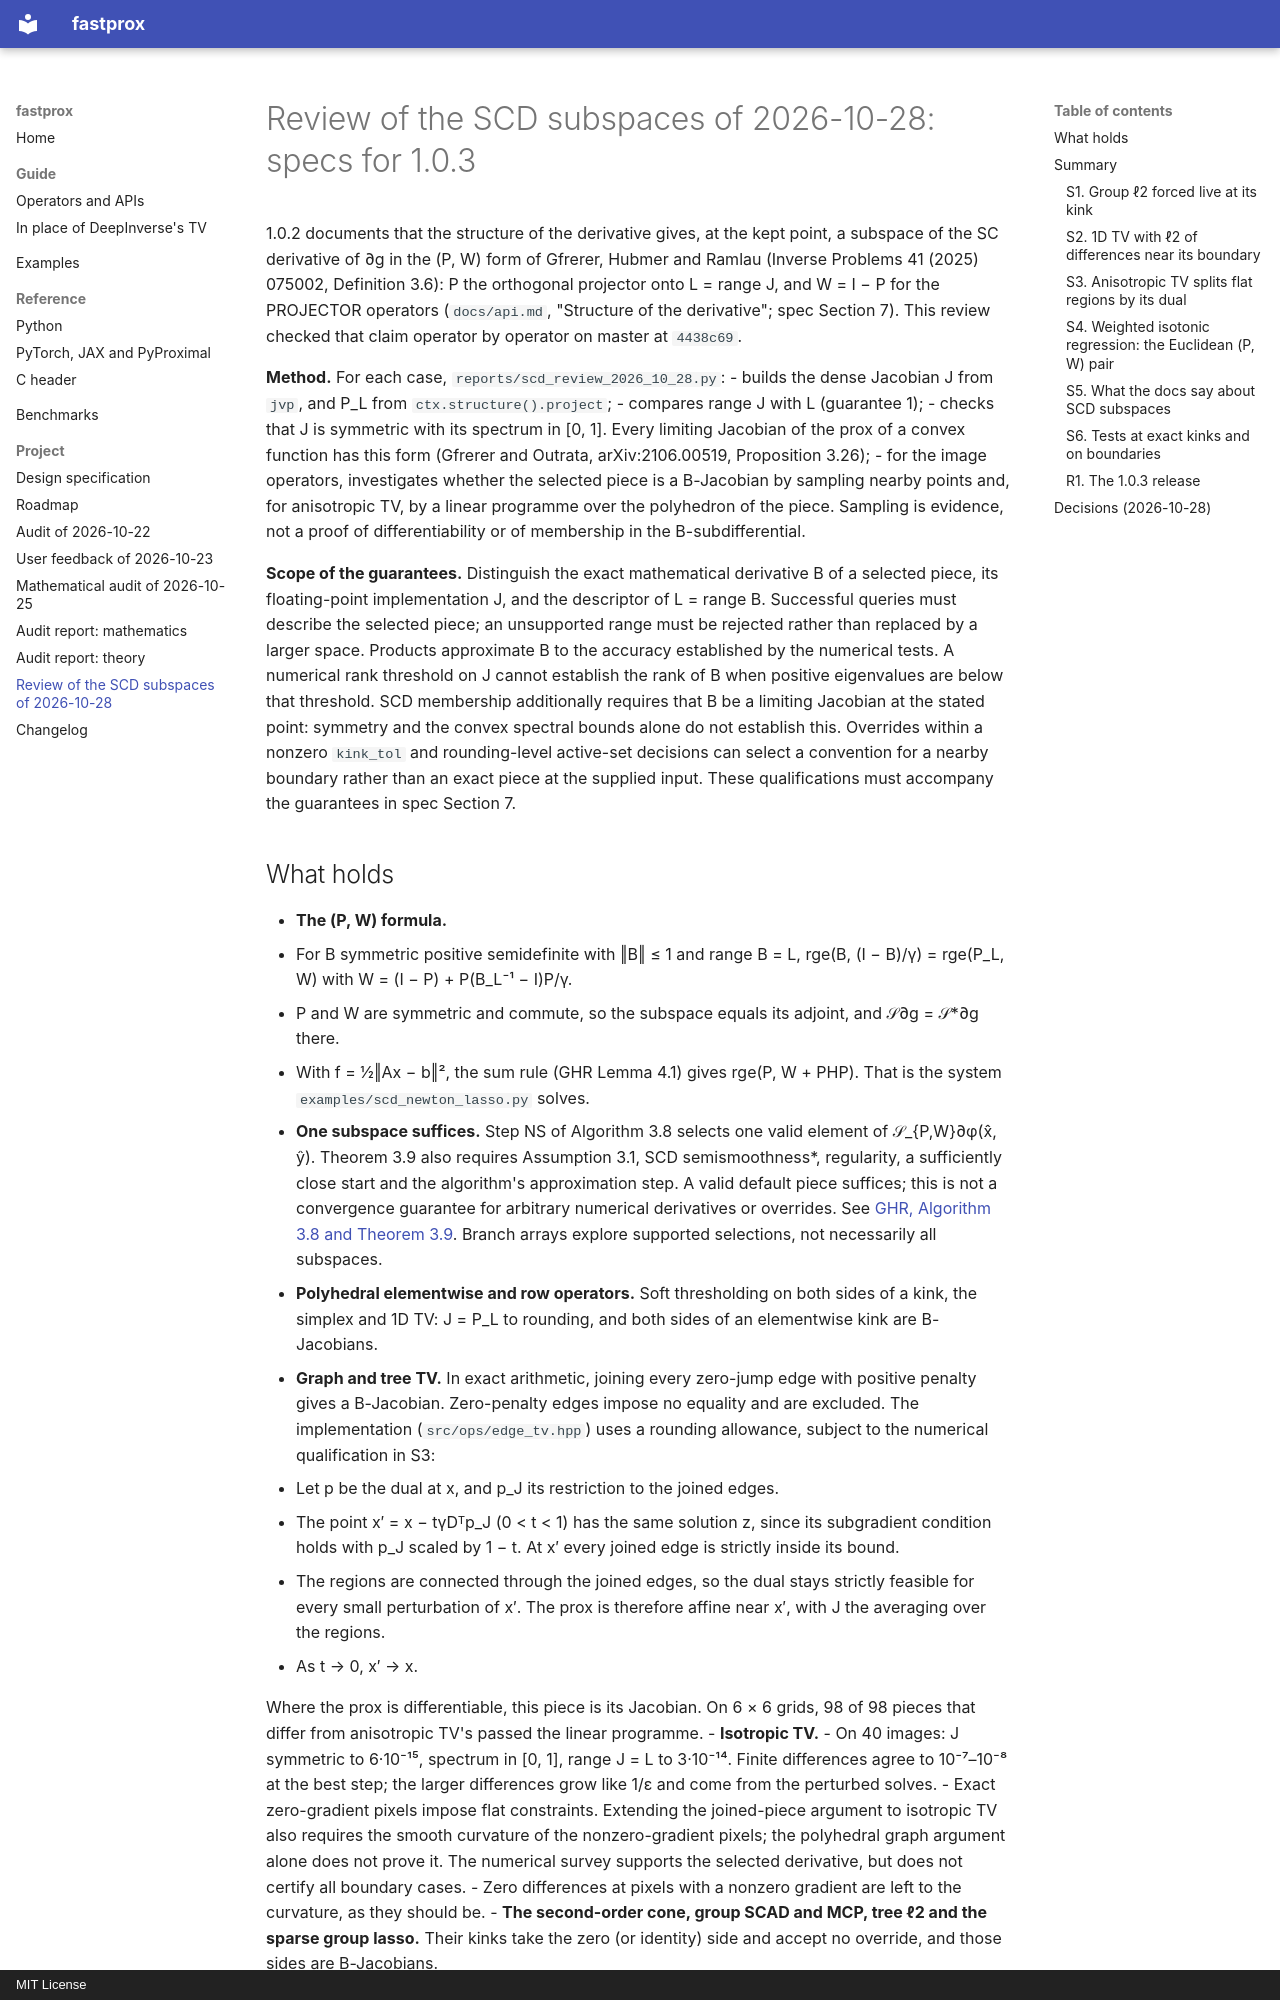

repository: dvillacis/fastprox · page: scd-review-2026-10/index.html · generator: mkdocs · copyright: MIT License

# Review of the SCD subspaces of 2026-10-28: specs for 1.0.3

1.0.2 documents that the structure of the derivative gives, at the kept
point, a subspace of the SC derivative of ∂g in the (P, W) form of Gfrerer,
Hubmer and Ramlau (Inverse Problems 41 (2025) 075002, Definition 3.6): P the
orthogonal projector onto L = range J, and W = I − P for the PROJECTOR
operators (`docs/api.md`, "Structure of the derivative"; spec Section 7). This
review checked that claim operator by operator on master at `4438c69`.

**Method.** For each case, `reports/scd_review_2026_10_28.py`:
- builds the dense Jacobian J from `jvp`, and P\_L from `ctx.structure().project`;
- compares range J with L (guarantee 1);
- checks that J is symmetric with its spectrum in [0, 1]. Every limiting Jacobian of the prox of a convex function has this form (Gfrerer and Outrata, arXiv:2106.00519, Proposition 3.26);
- for the image operators, investigates whether the selected piece is a B-Jacobian by sampling nearby points and, for anisotropic TV, by a linear programme over the polyhedron of the piece. Sampling is evidence, not a proof of differentiability or of membership in the B-subdifferential.

**Scope of the guarantees.** Distinguish the exact mathematical derivative B of a selected piece, its floating-point implementation J, and the descriptor of L = range B. Successful queries must describe the selected piece; an unsupported range must be rejected rather than replaced by a larger space. Products approximate B to the accuracy established by the numerical tests. A numerical rank threshold on J cannot establish the rank of B when positive eigenvalues are below that threshold. SCD membership additionally requires that B be a limiting Jacobian at the stated point: symmetry and the convex spectral bounds alone do not establish this. Overrides within a nonzero `kink_tol` and rounding-level active-set decisions can select a convention for a nearby boundary rather than an exact piece at the supplied input. These qualifications must accompany the guarantees in spec Section 7.

## What holds

- **The (P, W) formula.**
  - For B symmetric positive semidefinite with ‖B‖ ≤ 1 and range B = L, rge(B, (I − B)/γ) = rge(P\_L, W) with W = (I − P) + P(B\_L⁻¹ − I)P/γ.
  - P and W are symmetric and commute, so the subspace equals its adjoint, and 𝒮∂g = 𝒮\*∂g there.
  - With f = ½‖Ax − b‖², the sum rule (GHR Lemma 4.1) gives rge(P, W + PHP). That is the system `examples/scd_newton_lasso.py` solves.
- **One subspace suffices.** Step NS of Algorithm 3.8 selects one valid element of 𝒮\_{P,W}∂φ(x̂, ŷ). Theorem 3.9 also requires Assumption 3.1, SCD semismoothness*, regularity, a sufficiently close start and the algorithm's approximation step. A valid default piece suffices; this is not a convergence guarantee for arbitrary numerical derivatives or overrides. See [GHR, Algorithm 3.8 and Theorem 3.9](https://arxiv.org/html/2410.13730v1#S3.SS2). Branch arrays explore supported selections, not necessarily all subspaces.
- **Polyhedral elementwise and row operators.** Soft thresholding on both sides of a kink, the simplex and 1D TV: J = P\_L to rounding, and both sides of an elementwise kink are B-Jacobians.
- **Graph and tree TV.** In exact arithmetic, joining every zero-jump edge with positive penalty gives a B-Jacobian. Zero-penalty edges impose no equality and are excluded. The implementation (`src/ops/edge_tv.hpp`) uses a rounding allowance, subject to the numerical qualification in S3:
  - Let p be the dual at x, and p\_J its restriction to the joined edges.
  - The point x′ = x − tγDᵀp\_J (0 < t < 1) has the same solution z, since its subgradient condition holds with p\_J scaled by 1 − t. At x′ every joined edge is strictly inside its bound.
  - The regions are connected through the joined edges, so the dual stays strictly feasible for every small perturbation of x′. The prox is therefore affine near x′, with J the averaging over the regions.
  - As t → 0, x′ → x.

  Where the prox is differentiable, this piece is its Jacobian. On 6 × 6 grids, 98 of 98 pieces that differ from anisotropic TV's passed the linear programme.
- **Isotropic TV.**
  - On 40 images: J symmetric to 6·10⁻¹⁵, spectrum in [0, 1], range J = L to 3·10⁻¹⁴. Finite differences agree to 10⁻⁷–10⁻⁸ at the best step; the larger differences grow like 1/ε and come from the perturbed solves.
  - Exact zero-gradient pixels impose flat constraints. Extending the joined-piece argument to isotropic TV also requires the smooth curvature of the nonzero-gradient pixels; the polyhedral graph argument alone does not prove it. The numerical survey supports the selected derivative, but does not certify all boundary cases.
  - Zero differences at pixels with a nonzero gradient are left to the curvature, as they should be.
- **The second-order cone, group SCAD and MCP, tree ℓ2 and the sparse group lasso.** Their kinks take the zero (or identity) side and accept no override, and those sides are B-Jacobians.

## Summary

| Item | Kind | Effort |
| --- | --- | --- |
| S1. Group ℓ2 forced live at its kink | correctness | S |
| S2. 1D TV with ℓ2 of differences near its boundary | correctness | M |
| S3. Anisotropic TV splits flat regions by its dual | correctness | M |
| S4. Weighted isotonic regression: the Euclidean (P, W) pair | docs | S |
| S5. What the docs say about SCD subspaces | docs | S |
| S6. Tests at exact kinks and on boundaries | tests | M |
| R1. The 1.0.3 release | process | S |

S1–S3 give wrong derivatives or a wrong subspace at inputs that a caller can reach: an override, a point on a boundary, an image with tied values. S1 and S3 are reported as exact.

---

<a id="s1"></a>
